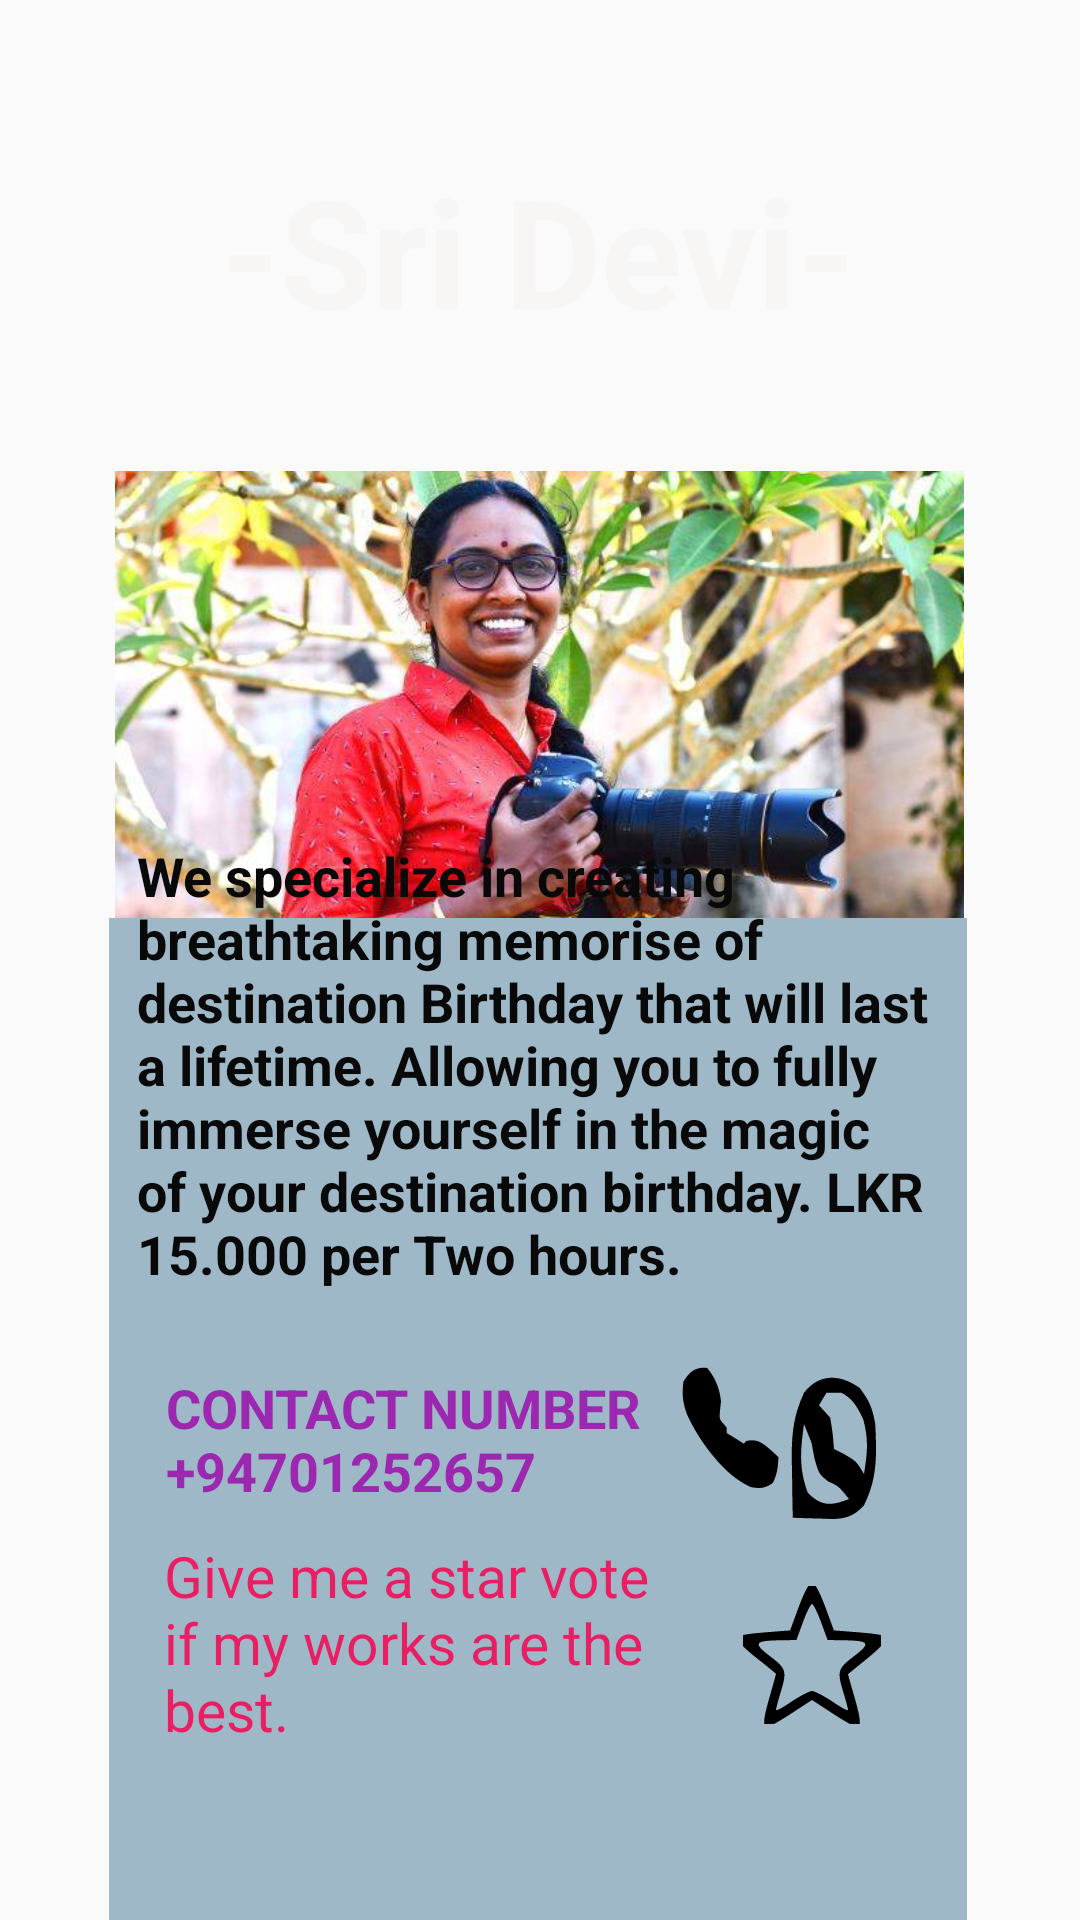

This screen was rendered from an Android layout file. Write that file and the resources it references.
<!-- AndroidManifest.xml: application theme Theme.BirthdayPartyPlannerApp -->
<!-- res/layout/activity_sri_devi.xml -->
<?xml version="1.0" encoding="utf-8"?>
<androidx.constraintlayout.widget.ConstraintLayout xmlns:android="http://schemas.android.com/apk/res/android"
    xmlns:app="http://schemas.android.com/apk/res-auto"
    xmlns:tools="http://schemas.android.com/tools"
    android:layout_width="match_parent"
    android:layout_height="match_parent"
    android:background="@drawable/img"
    tools:context=".SriDevi">

    <TextView
        android:id="@+id/textView13"
        android:layout_width="wrap_content"
        android:layout_height="wrap_content"
        android:text="-Sri Devi-"
        android:textColor="#F8F5F5"
        android:textSize="50sp"
        android:textStyle="bold"
        app:layout_constraintBottom_toBottomOf="parent"
        app:layout_constraintEnd_toEndOf="parent"
        app:layout_constraintHorizontal_bias="0.497"
        app:layout_constraintStart_toStartOf="parent"
        app:layout_constraintTop_toTopOf="parent"
        app:layout_constraintVertical_bias="0.087" />

    <ImageView
        android:id="@+id/imageView3"
        android:layout_width="285dp"
        android:layout_height="159dp"
        app:layout_constraintBottom_toBottomOf="parent"
        app:layout_constraintEnd_toEndOf="parent"
        app:layout_constraintHorizontal_bias="0.496"
        app:layout_constraintStart_toStartOf="parent"
        app:layout_constraintTop_toBottomOf="@+id/textView13"
        app:layout_constraintVertical_bias="0.111"
        app:srcCompat="@drawable/sridevi" />

    <TextView
        android:id="@+id/textView18"
        android:layout_width="286dp"
        android:layout_height="382dp"
        android:background="@drawable/rectangle"
        app:layout_constraintBottom_toBottomOf="parent"
        app:layout_constraintEnd_toEndOf="parent"
        app:layout_constraintHorizontal_bias="0.492"
        app:layout_constraintStart_toStartOf="parent"
        app:layout_constraintTop_toBottomOf="@+id/imageView3"
        app:layout_constraintVertical_bias="0.177" />

    <TextView
        android:id="@+id/textView19"
        android:layout_width="268dp"
        android:layout_height="187dp"
        android:text="We specialize in creating breathtaking memorise of destination Birthday that will last a lifetime. Allowing you to fully immerse yourself in the magic of your destination birthday. LKR 15.000 per Two hours.  "
        android:textColor="#090909"
        android:textSize="18sp"
        android:textStyle="bold"
        app:layout_constraintBottom_toBottomOf="parent"
        app:layout_constraintEnd_toEndOf="parent"
        app:layout_constraintHorizontal_bias="0.496"
        app:layout_constraintStart_toStartOf="parent"
        app:layout_constraintTop_toTopOf="parent"
        app:layout_constraintVertical_bias="0.617" />

    <TextView
        android:id="@+id/textView20"
        android:layout_width="177dp"
        android:layout_height="65dp"
        android:text="CONTACT NUMBER  +94701252657"
        android:textColor="#9C27B0"
        android:textSize="18sp"
        android:textStyle="bold"
        app:layout_constraintBottom_toBottomOf="parent"
        app:layout_constraintEnd_toEndOf="parent"
        app:layout_constraintHorizontal_bias="0.303"
        app:layout_constraintStart_toStartOf="parent"
        app:layout_constraintTop_toTopOf="parent"
        app:layout_constraintVertical_bias="0.795" />

    <ImageButton
        android:id="@+id/btncall"
        android:layout_width="36dp"
        android:layout_height="45dp"
        android:background="@drawable/icons8_phone_number_50"
        app:layout_constraintBottom_toBottomOf="parent"
        app:layout_constraintEnd_toEndOf="parent"
        app:layout_constraintHorizontal_bias="0.696"
        app:layout_constraintStart_toStartOf="parent"
        app:layout_constraintTop_toTopOf="@+id/textView19"
        app:layout_constraintVertical_bias="0.551" />

    <ImageButton
        android:id="@+id/btnwhatsapp"
        android:layout_width="30dp"
        android:layout_height="50dp"
        android:background="@drawable/icons8_whatsapp_24"
        app:layout_constraintBottom_toBottomOf="parent"
        app:layout_constraintEnd_toEndOf="parent"
        app:layout_constraintHorizontal_bias="0.797"
        app:layout_constraintStart_toStartOf="parent"
        app:layout_constraintTop_toTopOf="parent"
        app:layout_constraintVertical_bias="0.776" />

    <TextView
        android:id="@+id/textView23"
        android:layout_width="190dp"
        android:layout_height="74dp"
        android:text="Give me a star vote if my works are the best."
        android:textColor="#E91E63"
        android:textSize="19sp"
        app:layout_constraintBottom_toBottomOf="parent"
        app:layout_constraintEnd_toEndOf="parent"
        app:layout_constraintHorizontal_bias="0.321"
        app:layout_constraintStart_toStartOf="parent"
        app:layout_constraintTop_toTopOf="parent"
        app:layout_constraintVertical_bias="0.905" />

    <ImageButton
        android:id="@+id/imageButton"
        android:layout_width="46dp"
        android:layout_height="46dp"
        android:background="@android:color/transparent"
        android:src="@drawable/icons8_star_50"
        app:layout_constraintBottom_toBottomOf="parent"
        app:layout_constraintEnd_toEndOf="parent"
        app:layout_constraintHorizontal_bias="0.789"
        app:layout_constraintStart_toStartOf="parent"
        app:layout_constraintTop_toTopOf="parent"
        app:layout_constraintVertical_bias="0.89" />
</androidx.constraintlayout.widget.ConstraintLayout>
<!-- resources referenced by this layout -->
<resources>
  <!-- drawable icons8_phone_number_50 (drawable) -->
  <vector android:height="24dp" android:viewportHeight="50"
      android:viewportWidth="50" android:width="24dp" xmlns:android="http://schemas.android.com/apk/res/android">
      <path android:fillColor="#000000" android:pathData="M14,3C17.502,6.418 19.825,10.458 20.375,15.313C20.251,16.199 20.128,17.086 20,18C19.548,21.879 19.548,21.879 21.5,23.625C21.995,24.079 22.49,24.532 23,25C23,25.66 23,26.32 23,27C23.577,27.289 24.155,27.577 24.75,27.875C26.833,28.917 28.917,29.958 31,31C31.33,30.67 31.66,30.34 32,30C36.649,29.186 39.105,30.473 42.875,33C44.259,33.987 45.638,34.983 47,36C46.719,39.658 46.437,42.319 44.438,45.438C40.953,47.671 37.955,47.676 34,47C22.369,42.929 10.527,30.628 4.563,20C2.64,15.727 2.237,12.653 3,8C5.842,4.101 9.172,2.261 14,3Z"/>
  </vector>
  <!-- drawable icons8_star_50 (drawable) -->
  <vector xmlns:android="http://schemas.android.com/apk/res/android"
      android:width="50dp"
      android:height="50dp"
      android:viewportWidth="50"
      android:viewportHeight="50">
    <path
        android:pathData="M20.6,8.9l-2.9,7.9 -8.9,0.7c-6.2,0.5 -8.8,1.1 -8.8,2 0,0.7 2.9,3.7 6.5,6.5 3.6,2.8 6.5,5.2 6.5,5.3 0,0.1 -0.9,3.4 -2,7.2 -2.3,7.9 -2.5,10.5 -0.9,10.5 0.6,-0 4.2,-2 8,-4.5l6.9,-4.5 6.9,4.5c3.8,2.5 7.4,4.5 8,4.5 1.6,-0 1.4,-2.6 -0.9,-10.5 -1.1,-3.8 -2,-7 -2,-7.1 0,-0 2.9,-2.4 6.5,-5.3 3.6,-2.9 6.5,-5.9 6.5,-6.6 0,-0.9 -2.6,-1.5 -8.8,-2l-8.9,-0.7 -2.9,-7.9c-1.9,-5 -3.4,-7.9 -4.4,-7.9 -1,-0 -2.5,2.9 -4.4,7.9zM28,14l2.2,6 5.2,0.1c8.8,0.1 9.4,0.9 3.6,5.3 -5.5,4.2 -5.7,5 -3.5,12.2 0.8,2.7 1.5,5.2 1.5,5.7 0,0.4 -2.4,-0.8 -5.2,-2.8 -2.9,-1.9 -6,-3.5 -6.8,-3.5 -0.8,-0 -3.9,1.6 -6.8,3.5 -2.8,2 -5.2,3.2 -5.2,2.8 0,-0.5 0.7,-3 1.5,-5.7 2.2,-7.2 2,-8 -3.5,-12.2 -5.8,-4.4 -5.2,-5.2 3.6,-5.3l5.2,-0.1 2.2,-6c1.2,-3.3 2.6,-6 3,-6 0.4,-0 1.8,2.7 3,6z"
        android:fillColor="#000000"
        android:strokeColor="#00000000"/>
  </vector>
  <!-- drawable icons8_whatsapp_24 (drawable) -->
  <vector xmlns:android="http://schemas.android.com/apk/res/android"
      android:width="24dp"
      android:height="24dp"
      android:viewportWidth="24"
      android:viewportHeight="24">
    <path
        android:pathData="M18.875,2.25C21.229,4.189 22.133,5.085 23,8C23.422,13.312 23.521,16.724 20,21C16.339,23.535 12.527,23.23 8.25,23.125C7.553,23.116 6.855,23.107 6.137,23.098C4.424,23.074 2.712,23.038 1,23C0.919,20.603 0.859,18.21 0.813,15.813C0.775,14.802 0.775,14.802 0.736,13.771C0.671,9.29 1.279,6.574 4,3C8.301,-0.345 14.143,0.193 18.875,2.25ZM10,3C9.34,3.66 8.68,4.32 8,5C9.485,5.99 9.485,5.99 11,7C11.688,9.625 11.688,9.625 12,12C13.423,12.433 13.423,12.433 14.875,12.875C18,14 18,14 20,16C20.896,12.498 21.267,10.619 19.813,7.25C17.928,4.911 16.825,3.942 14,3C12.68,3 11.36,3 10,3ZM4,8C2.994,12.327 2.632,15.125 5,19C8.875,21.368 11.673,21.006 16,20C13.2,17.933 13.2,17.933 10.438,17.188C8,16 8,16 6.813,13.563C6.544,12.717 6.276,11.871 6,11C5.34,10.01 4.68,9.02 4,8ZM8,8C9,11 9,11 9,11Z"
        android:fillColor="#000000"/>
  </vector>
  <!-- drawable rectangle (drawable) -->
  <?xml version="1.0" encoding="utf-8"?>
  <shape xmlns:android="http://schemas.android.com/apk/res/android"
       android:shape="rectangle">
      <solid android:color="#9FB8C7"/>
  </shape>
  <!-- drawable sridevi: jpg bitmap (drawable, 43503 bytes) -->
  <style name="Theme.BirthdayPartyPlannerApp" parent="Base.Theme.BirthdayPartyPlannerApp" />
  <style name="Base.Theme.BirthdayPartyPlannerApp" parent="Theme.AppCompat.Light.NoActionBar">
          
          
      </style>
</resources>
